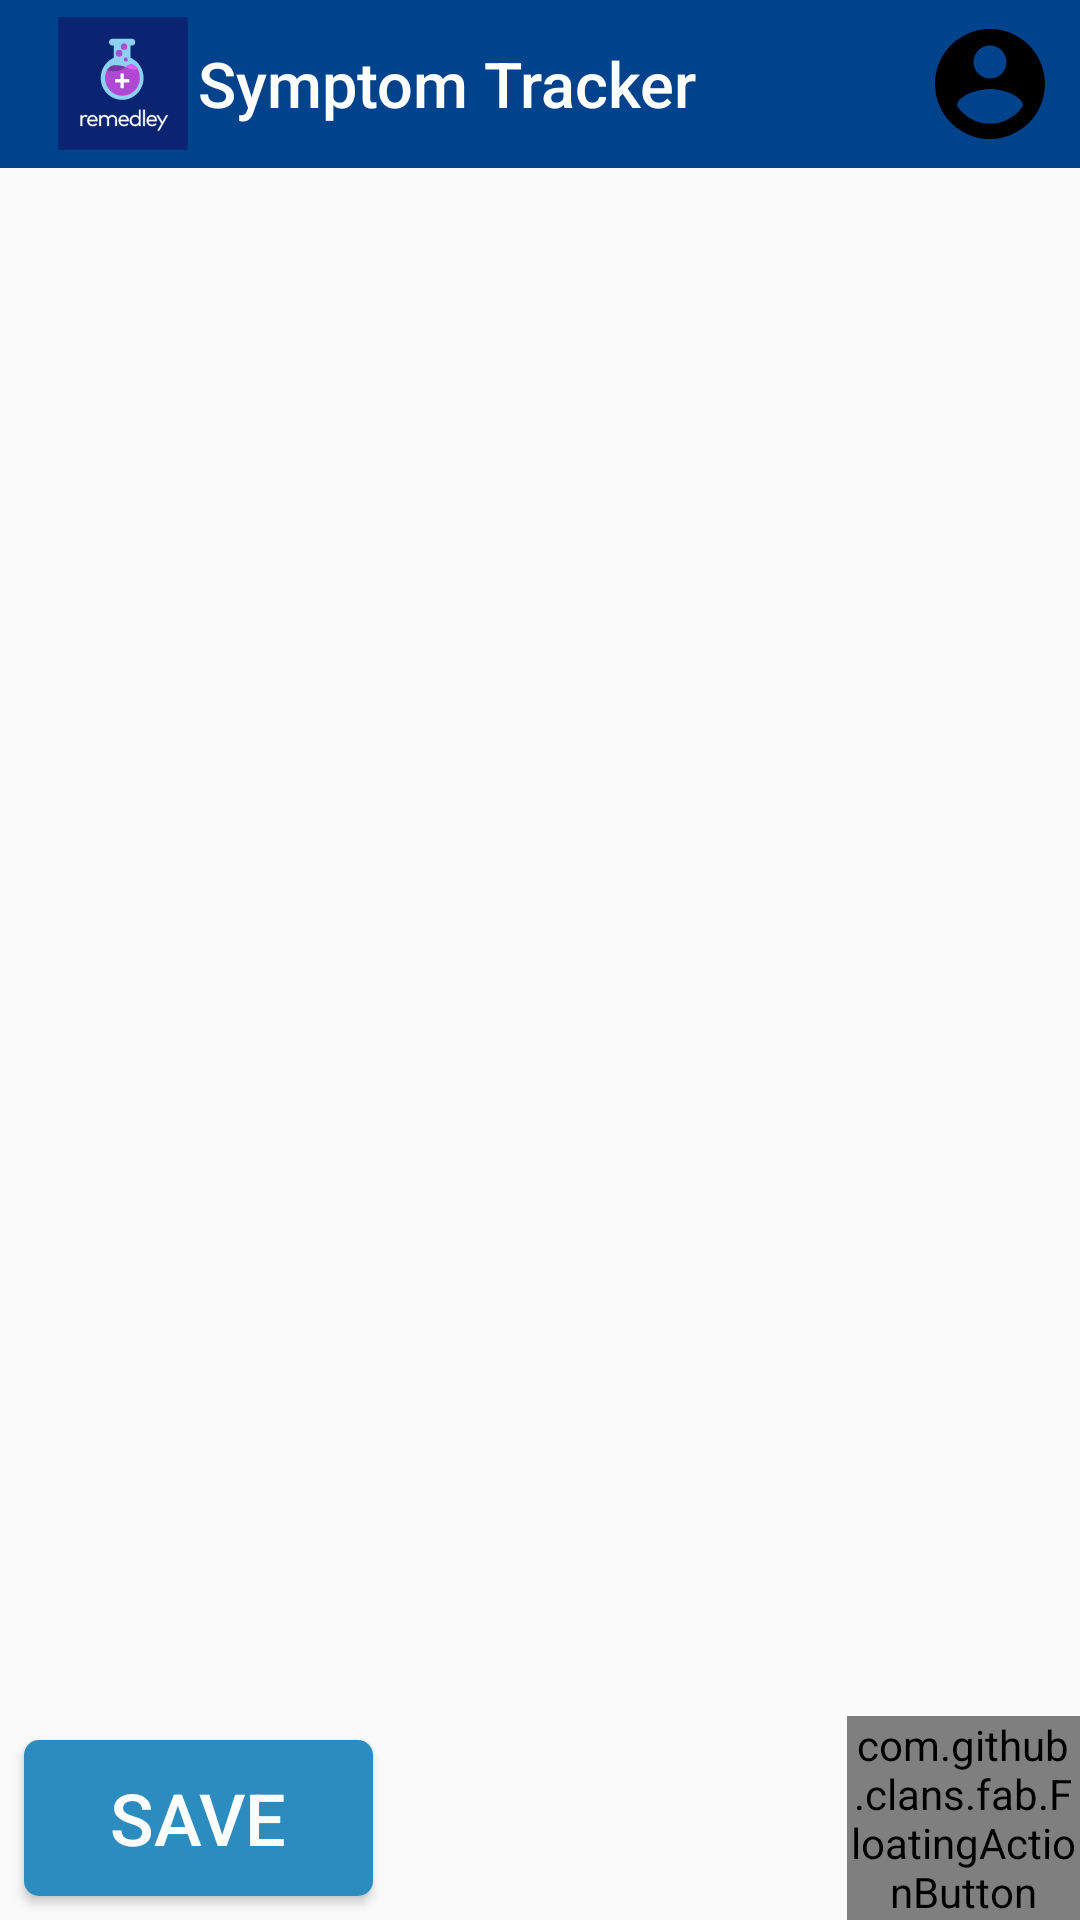

The Android layout XML behind this screen, and the referenced resources:
<!-- AndroidManifest.xml: application theme AppThemeNoActionBar -->
<!-- res/layout/fragment_symptom_tracker.xml -->
<?xml version="1.0" encoding="utf-8"?>
<RelativeLayout xmlns:android="http://schemas.android.com/apk/res/android"
    xmlns:app="http://schemas.android.com/apk/res-auto"
    xmlns:fab="http://schemas.android.com/tools"
    android:layout_width="match_parent"
    android:layout_height="match_parent">

    <androidx.appcompat.widget.Toolbar
        android:id="@+id/symptom_toolbar"
        android:layout_width="match_parent"
        android:layout_height="wrap_content"
        android:background="@color/colorPrimary"
        app:title=""
        app:titleTextColor="#FFFFFF">

        <ImageView
            android:layout_width="wrap_content"
            android:layout_height="50dp"
            android:layout_marginLeft="0dp"
            android:adjustViewBounds="true"
            android:src="@drawable/ic_remedley" />

        <TextView
            android:id="@+id/symptom_toolbar_text"
            android:layout_width="wrap_content"
            android:layout_height="wrap_content"
            android:text="Symptom Tracker"
            android:textColor="#FFFFFF"
            style="@style/TextAppearance.AppCompat.Widget.ActionBar.Title"
            android:textSize="21sp" />

        <RelativeLayout
            android:layout_width="match_parent"
            android:layout_height="match_parent">

            <ImageView
                android:padding="3dp"
                android:id="@+id/profile"
                android:layout_width="50dp"
                android:layout_height="50dp"
                android:layout_marginEnd="5dp"
                android:layout_alignParentEnd="true"
                android:src="@drawable/ic_account" />
        </RelativeLayout>

    </androidx.appcompat.widget.Toolbar>


    
    
    
    
    
    
    
    


    <androidx.core.widget.NestedScrollView
        android:layout_below="@id/symptom_toolbar"
        android:layout_above="@id/LL2"
        android:layout_width="match_parent"
        android:layout_height="wrap_content"
        android:layout_weight="90">

        <androidx.recyclerview.widget.RecyclerView
            android:id="@+id/syt_rv"
            android:layout_width="match_parent"
            android:layout_height="match_parent">

        </androidx.recyclerview.widget.RecyclerView>

    </androidx.core.widget.NestedScrollView>

    <LinearLayout
        android:id="@+id/LL2"
        android:layout_alignParentBottom="true"
        android:layout_width="match_parent"
        android:layout_height="wrap_content"
        android:layout_weight="14"
        android:orientation="horizontal"
        android:weightSum="100">

        <Button
            android:id="@+id/syt_btn"
            android:layout_width="0dp"
            android:layout_height="match_parent"
            android:layout_margin="8dp"
            android:layout_weight="60"
            android:background="@drawable/button_custom"
            android:text="@string/save"
            android:textColor="#ffffff"
            android:textSize="24sp" />

        <com.github.clans.fab.FloatingActionButton
            android:id="@+id/syt_fab"
            android:layout_width="0dp"
            android:layout_height="match_parent"
            android:layout_gravity="right"
            android:layout_marginLeft="150dp"
            android:layout_weight="40"
            android:src="@drawable/fab_add"
            app:fab_colorNormal="@color/purpleAccent"
            app:fab_colorPressed="@color/purpleAccentDark"
            fab:fab_label="Add new folder"
            fab:fab_size="normal" />

    </LinearLayout>

</RelativeLayout>
<!-- resources referenced by this layout -->
<resources>
  <color name="colorPrimary">#00428c</color>
  <color name="purpleAccent">#B545D1</color>
  <color name="purpleAccentDark">#7B35A3</color>
  <!-- drawable button_custom (drawable) -->
  <?xml version="1.0" encoding="utf-8"?>
  <selector xmlns:android="http://schemas.android.com/apk/res/android">
      <item android:drawable="@drawable/button_pressed"
          android:state_pressed="true"/>
      <item android:drawable="@drawable/button_shape_blue"
          android:state_focused="true"/>
      <item
          android:drawable="@drawable/button_shape_blue"
          />
  </selector>
  <!-- drawable ic_account (drawable) -->
  <vector xmlns:android="http://schemas.android.com/apk/res/android"
      android:width="10dp"
      android:height="10dp"
      android:viewportWidth="24"
      android:viewportHeight="24">
    <path
        android:fillColor="#FF000000"
        android:pathData="M12,2C6.48,2 2,6.48 2,12s4.48,10 10,10 10,-4.48 10,-10S17.52,2 12,2zM12,5c1.66,0 3,1.34 3,3s-1.34,3 -3,3 -3,-1.34 -3,-3 1.34,-3 3,-3zM12,19.2c-2.5,0 -4.71,-1.28 -6,-3.22 0.03,-1.99 4,-3.08 6,-3.08 1.99,0 5.97,1.09 6,3.08 -1.29,1.94 -3.5,3.22 -6,3.22z"/>
  </vector>
  <!-- drawable ic_remedley: vector/xml drawable (drawable, 4680 chars, omitted) -->
  <string name="date_time">Date/Time</string>
  <string name="save">SAVE</string>
  <style name="AppThemeNoActionBar" parent="Theme.AppCompat.Light.NoActionBar">
          <item name="android:windowActionBar">false</item>
          <item name="android:windowNoTitle">true</item>
          <item name="android:windowContentOverlay">@null</item>
  
          <item name="colorPrimary">@color/colorPrimary</item>
          <item name="colorPrimaryDark">@color/colorPrimaryDark</item>
          <item name="colorAccent">@color/colorAccent</item>
          <item name="android:windowDrawsSystemBarBackgrounds">true</item>
          <item name="android:statusBarColor">@color/colorPrimaryDark</item>
          <item name="android:windowTranslucentStatus">false</item>
      </style>
  <!-- drawable button_pressed (drawable) -->
  <?xml version="1.0" encoding="utf-8"?>
  <shape
      android:shape="rectangle"
      xmlns:android="http://schemas.android.com/apk/res/android">
      <solid android:color="#1565C0" />
  
      <corners android:radius="5dp"/>
  </shape>
  <!-- drawable button_shape_blue (drawable) -->
  <?xml version="1.0" encoding="utf-8"?>
  <shape
      android:shape="rectangle"
      xmlns:android="http://schemas.android.com/apk/res/android">
  <solid android:color="@color/blueAccent" />
  
  <corners android:radius="5dp"/>
  </shape>
  <color name="colorPrimaryDark">#0a2472</color>
  <color name="colorAccent">#00428c</color>
  <color name="blueAccent">#2C8BBF</color>
</resources>
